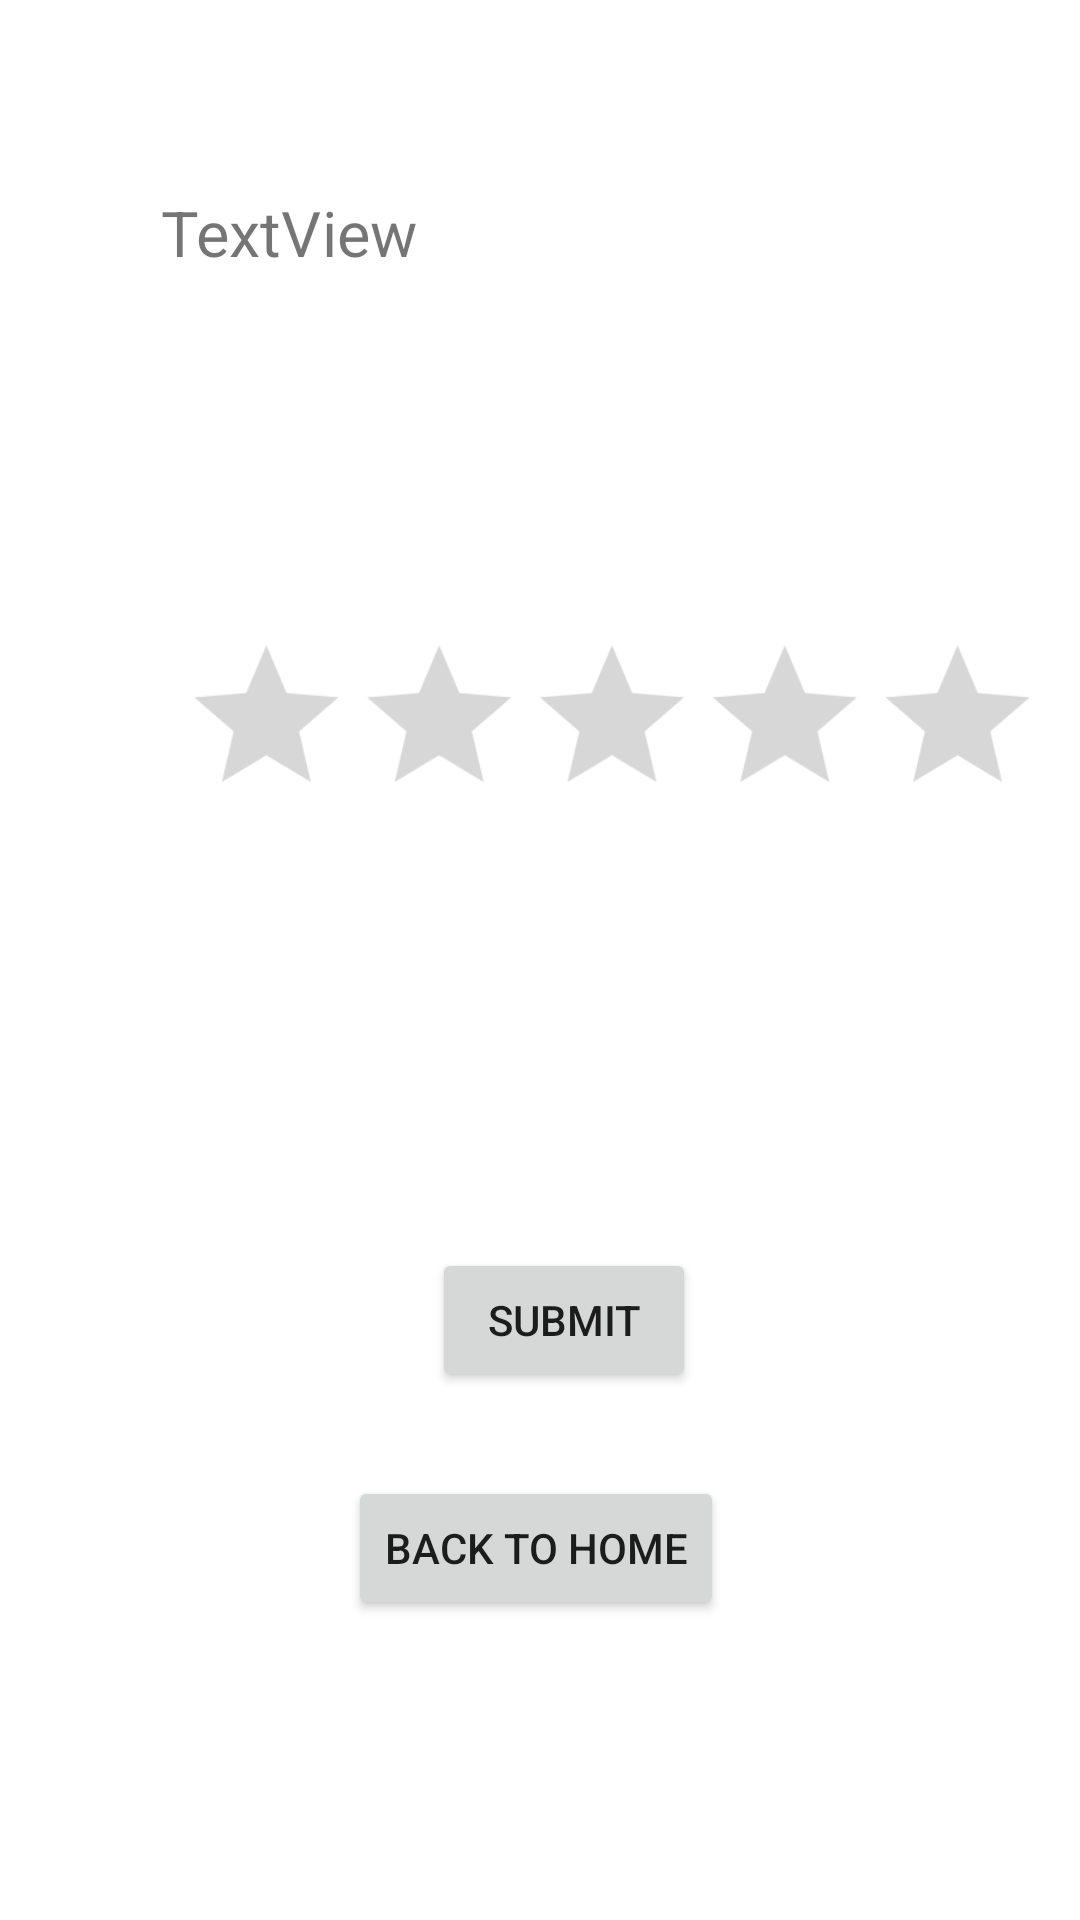

Android layout source for this screen:
<!-- AndroidManifest.xml: application theme Theme.TaxiCarpool -->
<!-- res/layout/activity_rate_person.xml -->
<?xml version="1.0" encoding="utf-8"?>
<androidx.constraintlayout.widget.ConstraintLayout xmlns:android="http://schemas.android.com/apk/res/android"
    xmlns:app="http://schemas.android.com/apk/res-auto"
    xmlns:tools="http://schemas.android.com/tools"
    android:layout_width="match_parent"
    android:layout_height="match_parent"
    tools:context=".arrive.RatePerson"
    android:id="@+id/rateLayout">

    <TextView
        android:id="@+id/textView6"
        android:layout_width="wrap_content"
        android:layout_height="wrap_content"
        android:layout_marginStart="68dp"
        android:layout_marginTop="68dp"
        android:scaleX="1.5"
        android:scaleY="1.5"
        android:text="TextView"
        app:layout_constraintStart_toStartOf="parent"
        app:layout_constraintTop_toTopOf="parent" />

    <RatingBar
        android:id="@+id/ratingBar"
        android:layout_width="wrap_content"
        android:layout_height="wrap_content"
        android:layout_marginStart="84dp"
        android:layout_marginTop="216dp"
        android:scaleX="1.2"
        android:scaleY="1.2"
        app:layout_constraintStart_toStartOf="parent"
        app:layout_constraintTop_toTopOf="parent" />

    <Button
        android:id="@+id/button9"
        android:layout_width="wrap_content"
        android:layout_height="wrap_content"
        android:layout_marginStart="144dp"
        android:layout_marginBottom="176dp"
        android:onClick="ratingSuccess"
        android:text="submit"
        app:layout_constraintBottom_toBottomOf="parent"
        app:layout_constraintStart_toStartOf="parent" />

    <Button
        android:id="@+id/button10"
        android:layout_width="wrap_content"
        android:layout_height="wrap_content"
        android:layout_marginStart="116dp"
        android:layout_marginBottom="100dp"
        android:onClick="BackHome"
        android:text="Back to Home"
        app:layout_constraintBottom_toBottomOf="parent"
        app:layout_constraintStart_toStartOf="parent" />

</androidx.constraintlayout.widget.ConstraintLayout>
<!-- resources referenced by this layout -->
<resources>
  <style name="Theme.TaxiCarpool" parent="Theme.MaterialComponents.DayNight.DarkActionBar">
          
          <item name="colorPrimary">@color/purple_500</item>
          <item name="colorPrimaryVariant">@color/purple_700</item>
          <item name="colorOnPrimary">@color/white</item>
          
          <item name="colorSecondary">@color/teal_200</item>
          <item name="colorSecondaryVariant">@color/teal_700</item>
          <item name="colorOnSecondary">@color/black</item>
          
          <item name="android:statusBarColor">?attr/colorPrimaryVariant</item>
          
      </style>
  <!-- not gathered from this repository: default colours our renderer supplied (Android Studio template values) -->
  <color name="purple_500">#FF6200EE</color>
  <color name="purple_700">#FF3700B3</color>
  <color name="teal_200">#FF03DAC5</color>
  <color name="teal_700">#FF018786</color>
  <color name="black">#FF000000</color>
  <color name="white">#FFFFFFFF</color>
</resources>
